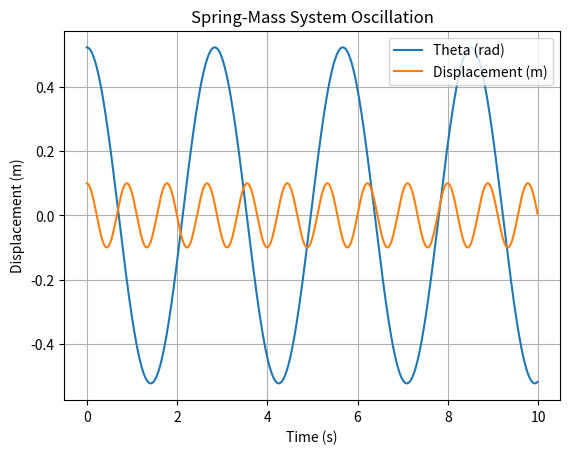

Recreate this plot in Python.
# Example: Simulating a Simple Pendulum
import numpy as np
import matplotlib.pyplot as plt

class Pendulum:
    def __init__(self, length, gravity, theta0):
        self.length = length  # Length of the pendulum (m)
        self.gravity = gravity  # Gravitational acceleration (m/s^2)
        self.theta0 = theta0  # Initial angle (radians)

    def simulate(self, time_step, total_time):
        # Time array
        t = np.arange(0, total_time, time_step)

        # Angular displacement array (theta)
        theta = self.theta0 * np.cos(np.sqrt(self.gravity / self.length) * t)

        return t, theta

# Parameters for the pendulum
length = 2  # meters
gravity = 9.81  # m/s^2
theta0 = np.radians(30)  # Initial angle in radians

# Create the Pendulum object
pendulum = Pendulum(length, gravity, theta0)

# Simulate the pendulum motion
time_step = 0.01  # seconds
total_time = 10  # seconds
time, theta = pendulum.simulate(time_step, total_time)

# Plot the pendulum motion
plt.plot(time, theta, label="Theta (rad)")
plt.xlabel("Time (s)")
plt.ylabel("Angle (radians)")
plt.title("Simple Pendulum Simulation")
plt.legend()
plt.grid(True)
plt.show()

# Example: Simulating a Gear System
class GearSystem:
    def __init__(self, gear_ratio):
        self.gear_ratio = gear_ratio  # Ratio of the gear system

    def calculate_speed(self, input_speed):
        return input_speed / self.gear_ratio

# Create a gear system with a ratio of 4:1
gear_system = GearSystem(gear_ratio=4)

# Input speed in RPM
input_speed = 1200

# Calculate output speed
output_speed = gear_system.calculate_speed(input_speed)
print(f"Input Speed: {input_speed} RPM")
print(f"Output Speed: {output_speed} RPM")

# Solution for Exercise 1
class SpringMass:
    def __init__(self, spring_constant, mass, initial_displacement):
        self.k = spring_constant  # Spring constant (N/m)
        self.m = mass  # Mass (kg)
        self.x0 = initial_displacement  # Initial displacement (m)

    def simulate(self, time_step, total_time):
        omega = np.sqrt(self.k / self.m)  # Angular frequency
        t = np.arange(0, total_time, time_step)
        x = self.x0 * np.cos(omega * t)
        return t, x

# Parameters
spring_constant = 100  # N/m
mass = 2  # kg
initial_displacement = 0.1  # meters

# Create the spring-mass system
spring_mass = SpringMass(spring_constant, mass, initial_displacement)

# Simulate the motion
time_step = 0.01  # seconds
total_time = 10  # seconds
time, displacement = spring_mass.simulate(time_step, total_time)

# Plot the motion
plt.plot(time, displacement, label="Displacement (m)")
plt.xlabel("Time (s)")
plt.ylabel("Displacement (m)")
plt.title("Spring-Mass System Oscillation")
plt.legend()
plt.grid(True)
plt.show()

# Solution for Exercise 2
class PulleySystem:
    def __init__(self, num_pulleys):
        self.num_pulleys = num_pulleys

    def mechanical_advantage(self):
        return self.num_pulleys

    def force_required(self, load):
        return load / self.mechanical_advantage()

# Parameters
num_pulleys = 4
load = 1000  # N

# Create the pulley system
pulley_system = PulleySystem(num_pulleys)

# Calculate mechanical advantage and required force
ma = pulley_system.mechanical_advantage()
required_force = pulley_system.force_required(load)

print(f"Mechanical Advantage: {ma}")
print(f"Force Required to Lift Load: {required_force} N")